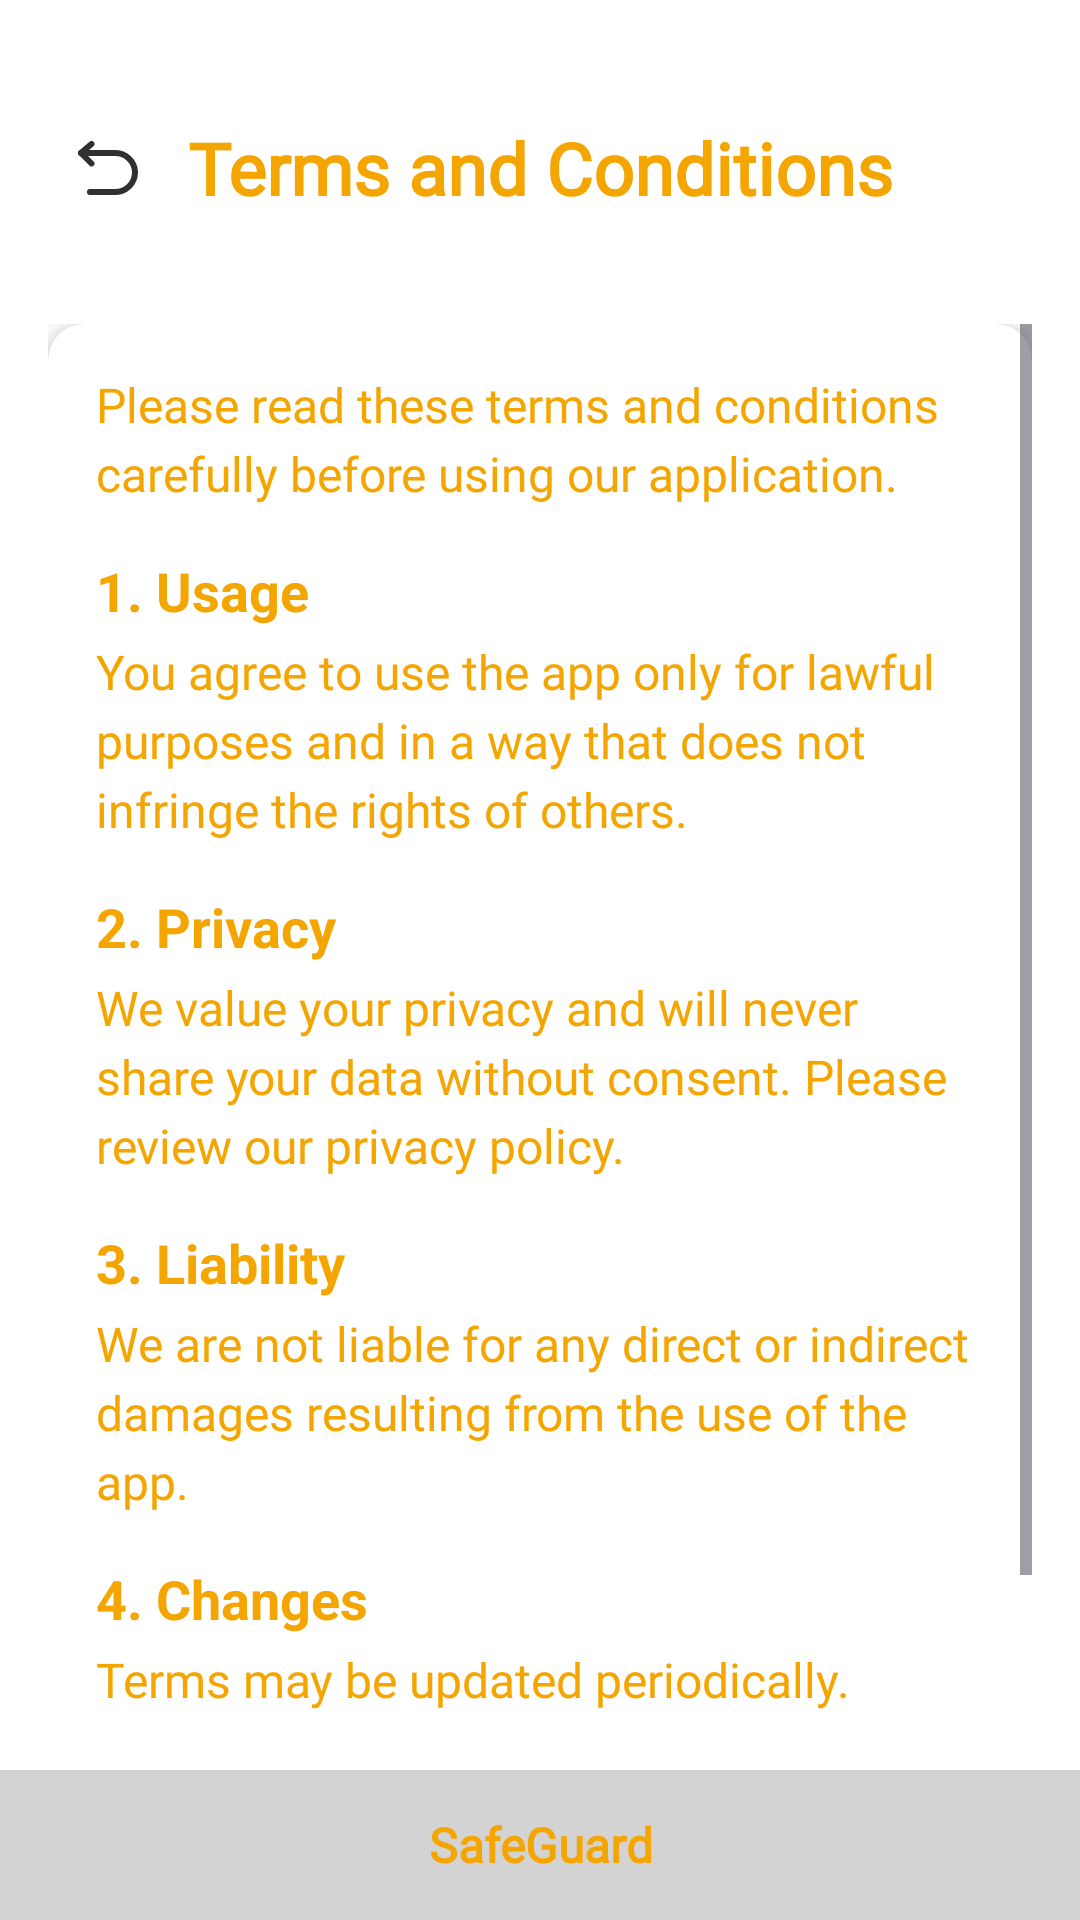

Android layout source for this screen:
<!-- AndroidManifest.xml: application theme Theme.SafeGuard -->
<!-- res/layout/terms_conditions_layout.xml -->
<?xml version="1.0" encoding="utf-8"?>
<RelativeLayout
    xmlns:android="http://schemas.android.com/apk/res/android"
    xmlns:app="http://schemas.android.com/apk/res-auto"
    android:layout_width="match_parent"
    android:layout_height="match_parent"
    android:background="@color/white">

    
    <LinearLayout
        android:id="@+id/header_layout"
        android:layout_width="match_parent"
        android:layout_height="wrap_content"
        android:orientation="horizontal"
        android:layout_marginTop="20dp"
        android:padding="16dp"
        android:gravity="center_vertical">

        <ImageButton
            android:id="@+id/back_button"
            android:layout_width="40dp"
            android:layout_height="40dp"
            android:background="?android:attr/selectableItemBackgroundBorderless"
            android:src="@drawable/return_arrow"
            android:contentDescription="Back"
            app:tint="@color/dark_grey" />

        <TextView
            android:id="@+id/title_text"
            android:layout_width="0dp"
            android:layout_height="wrap_content"
            android:layout_weight="1"
            android:text="Terms and Conditions"
            android:textAlignment="center"
            android:textColor="@color/orange"
            android:textSize="24sp"
            android:textStyle="bold"
            android:fontFamily="@font/prompt_regular" />

        <View
            android:layout_width="40dp"
            android:layout_height="0dp" />
    </LinearLayout>

    
    <ScrollView
        android:layout_width="match_parent"
        android:layout_height="match_parent"
        android:layout_below="@id/header_layout"
        android:layout_above="@id/footerText"
        android:padding="16dp">

        <LinearLayout
            android:layout_width="match_parent"
            android:layout_height="wrap_content"
            android:orientation="vertical">

            
            <androidx.cardview.widget.CardView
                android:layout_width="match_parent"
                android:layout_height="wrap_content"
                android:layout_marginBottom="16dp"
                app:cardCornerRadius="12dp"
                app:cardElevation="6dp"
                app:cardBackgroundColor="@android:color/white">

                <LinearLayout
                    android:layout_width="match_parent"
                    android:layout_height="wrap_content"
                    android:orientation="vertical"
                    android:padding="16dp">

                    <TextView
                        android:layout_width="wrap_content"
                        android:layout_height="wrap_content"
                        android:text="Please read these terms and conditions carefully before using our application."
                        android:textSize="16sp"
                        android:textColor="@color/orange"
                        android:fontFamily="@font/prompt_regular"
                        android:layout_marginBottom="16dp"
                        android:lineSpacingExtra="4dp" />

                    <TextView
                        android:layout_width="match_parent"
                        android:layout_height="wrap_content"
                        android:text="1. Usage"
                        android:textStyle="bold"
                        android:textSize="18sp"
                        android:textColor="@color/orange"
                        android:layout_marginBottom="4dp" />
                    <TextView
                        android:layout_width="match_parent"
                        android:layout_height="wrap_content"
                        android:text="You agree to use the app only for lawful purposes and in a way that does not infringe the rights of others."
                        android:textSize="16sp"
                        android:textColor="@color/orange"
                        android:fontFamily="@font/prompt_regular"
                        android:lineSpacingExtra="4dp"
                        android:layout_marginBottom="16dp"/>

                    <TextView
                        android:layout_width="match_parent"
                        android:layout_height="wrap_content"
                        android:text="2. Privacy"
                        android:textStyle="bold"
                        android:textSize="18sp"
                        android:textColor="@color/orange"
                        android:layout_marginBottom="4dp" />
                    <TextView
                        android:layout_width="match_parent"
                        android:layout_height="wrap_content"
                        android:text="We value your privacy and will never share your data without consent. Please review our privacy policy."
                        android:textSize="16sp"
                        android:textColor="@color/orange"
                        android:fontFamily="@font/prompt_regular"
                        android:lineSpacingExtra="4dp"
                        android:layout_marginBottom="16dp"/>

                    <TextView
                        android:layout_width="match_parent"
                        android:layout_height="wrap_content"
                        android:text="3. Liability"
                        android:textStyle="bold"
                        android:textSize="18sp"
                        android:textColor="@color/orange"
                        android:layout_marginBottom="4dp" />
                    <TextView
                        android:layout_width="match_parent"
                        android:layout_height="wrap_content"
                        android:text="We are not liable for any direct or indirect damages resulting from the use of the app."
                        android:textSize="16sp"
                        android:textColor="@color/orange"
                        android:fontFamily="@font/prompt_regular"
                        android:lineSpacingExtra="4dp"
                        android:layout_marginBottom="16dp"/>

                    <TextView
                        android:layout_width="match_parent"
                        android:layout_height="wrap_content"
                        android:text="4. Changes"
                        android:textStyle="bold"
                        android:textSize="18sp"
                        android:textColor="@color/orange"
                        android:layout_marginBottom="4dp" />
                    <TextView
                        android:layout_width="match_parent"
                        android:layout_height="wrap_content"
                        android:text="Terms may be updated periodically. Continued use of the app means you accept any changes."
                        android:textSize="16sp"
                        android:textColor="@color/orange"
                        android:fontFamily="@font/prompt_regular"
                        android:lineSpacingExtra="4dp"/>
                </LinearLayout>
            </androidx.cardview.widget.CardView>
        </LinearLayout>
    </ScrollView>

    
    <TextView
        android:id="@+id/footerText"
        android:layout_width="match_parent"
        android:layout_height="50dp"
        android:text="@string/app_name"
        android:textSize="16sp"
        android:textStyle="bold"
        android:textColor="@color/primary_yellow"
        android:fontFamily="@font/bangers_regular"
        android:gravity="center"
        android:background="@color/grey"
        android:layout_alignParentBottom="true" />
</RelativeLayout>
<!-- resources referenced by this layout -->
<resources>
  <color name="dark_grey">#303030</color>
  <color name="grey">#D3D3D3</color>
  <color name="orange">#f4a500</color>
  <color name="primary_yellow">#f4a500</color>
  <color name="white">#ffffff</color>
  <!-- drawable return_arrow (drawable) -->
  <vector xmlns:android="http://schemas.android.com/apk/res/android"
      android:width="24dp"
      android:height="24dp"
      android:viewportWidth="48"
      android:viewportHeight="48">
      <path
          android:pathData="M13,8L6,14L13,21"
          android:strokeLineJoin="round"
          android:strokeWidth="4"
          android:strokeColor="@color/primary_purple"
          android:strokeLineCap="round"/>
      <path
          android:pathData="M6,14H28.994C35.877,14 41.722,19.62 41.99,26.5C42.274,33.77 36.267,40 28.994,40H11.998"
          android:strokeLineJoin="round"
          android:strokeWidth="4"
          android:strokeColor="@color/primary_purple"
          android:strokeLineCap="round"/>
  </vector>
  <string name="app_name">SafeGuard</string>
  <style name="Theme.SafeGuard" parent="Base.Theme.SafeGuard" />
  <color name="primary_purple">#ffffff</color>
  <style name="Base.Theme.SafeGuard" parent="Theme.Material3.DayNight.NoActionBar">
          
          <item name="colorOnBackground">@color/orange</item>
  
          
          <item name="colorPrimary">@color/white</item>
          <item name="colorOnPrimary">@color/orange</item>
  
          
          <item name="colorPrimaryContainer">@color/white</item>
          <item name="colorOnPrimaryContainer">@color/orange</item>
  
          
          <item name="android:textColorPrimary">@color/orange</item>
  
          
          <item name="android:statusBarColor">@color/white</item>
          <item name="android:navigationBarColor">@color/white</item>
          <item name="android:windowLightStatusBar">true</item> 
      </style>
</resources>
